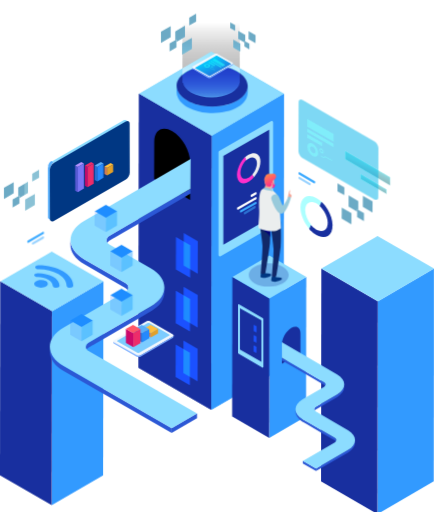
t = 0.00 s
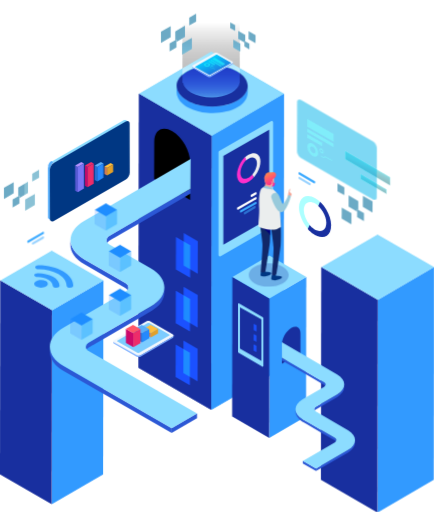
t = 0.38 s
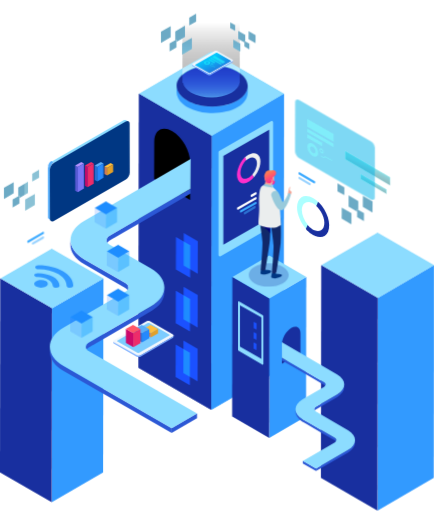
t = 1.13 s
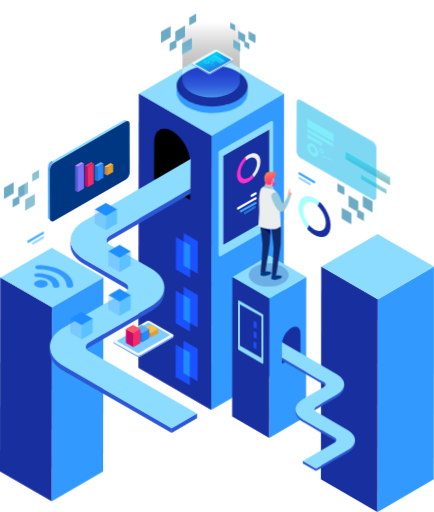
t = 1.50 s
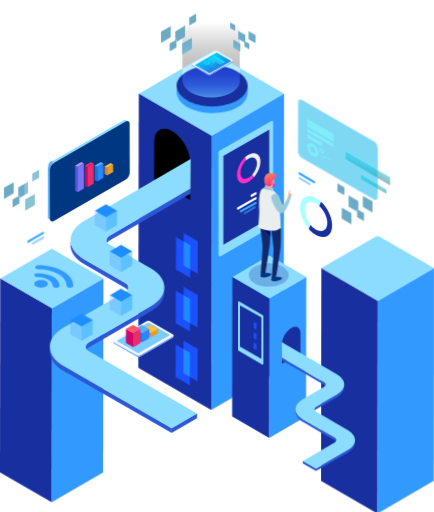
t = 1.88 s
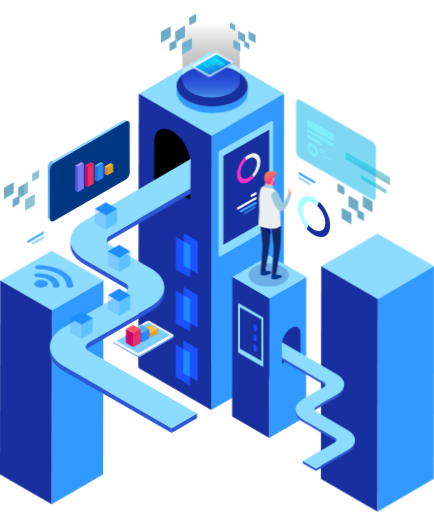
t = 2.63 s

The animated SVG that drew these frames (rendered in a browser with its animation timeline set to each time). Animation: 2 CSS @keyframes rules; one cycle of 3.00 s, repeats indefinitely.

<svg width="445" height="525" viewBox="0 0 445 525" fill="none" xmlns="http://www.w3.org/2000/svg"><g id="Group 1" clip-path="url(#clip0_190_61)"><g id="Page-1"><g id="Home"><g id="Group"><g id="Path"  style="animation: translateY 3s linear infinite; transform-origin: center; transform-box: fill-box;"><path id="Vector" d="M106 286.514L105.695 485.486L53.0996 516L53.4051 317.028L106 286.514Z" fill="#329AFF"/><path id="Vector_2" d="M53.2324 317.028L52.927 516L0 485.486L0.292194 286.514L53.2324 317.028Z" fill="#182F9F"/><path id="Vector_3" d="M106 286.514L53.4051 317.028L0.464859 286.514L53.0598 256L106 286.514Z" fill="#8CDCFF"/></g><path id="Path_2" d="M46.93 288.166C48.0875 288.671 48.8785 289.749 49 290.987C49 293.166 45.8813 294.998 42.0272 294.998C40.2964 295.032 38.5853 294.632 37.0564 293.835C35.9078 293.321 35.1244 292.247 35 291.013C35 288.821 38.1187 287.002 41.9728 287.002C43.6995 286.966 45.4066 287.367 46.93 288.166Z" fill="#329AFF"/><path id="Path_3" d="M64.5232 278.177C70.9795 281.965 75 287.208 75 292.985C75 294.092 73.4809 294.999 71.595 294.999C70.7558 295.016 69.9263 294.814 69.1854 294.412C68.6251 294.151 68.2417 293.609 68.177 292.985C68.177 288.315 64.916 284.086 59.7038 280.978C53.4681 277.59 46.484 275.886 39.4181 276.029C38.5749 276.044 37.7416 275.842 36.9953 275.442C36.4348 275.184 36.0543 274.638 36 274.014C36 272.894 37.506 272 39.405 272C49.1877 272.027 58.0799 274.375 64.5232 278.177Z" fill="#329AFF"/><path id="Path_4" d="M54.3723 283.805C58.4054 286.154 60.9866 289.389 61 292.972C61 294.1 59.4405 294.999 57.5047 294.999C56.6432 295.016 55.7917 294.813 55.031 294.408C54.4485 294.155 54.0514 293.604 53.9959 292.972C53.9959 290.516 52.2347 288.288 49.4385 286.664C46.0826 284.878 42.3241 283.982 38.5222 284.06C37.6567 284.075 36.8013 283.872 36.0352 283.469C35.4635 283.203 35.0716 282.659 35 282.033C35 280.906 36.5595 280.006 38.4953 280.006C44.026 279.896 49.4926 281.204 54.3723 283.805Z" fill="#329AFF"/><g id="Path_5"><path id="Vector_4" d="M291 96.0767L290.577 376.923L216.652 420L217.075 139.153L291 96.0767Z" fill="#329AFF"/><path id="Vector_5" d="M216.837 139.153L216.401 420L142 376.923L142.423 96.0767L216.837 139.153Z" fill="#182F9F"/><path id="Vector_6" d="M291 96.0767L217.075 139.153L142.661 96.0767L216.586 53L291 96.0767Z" fill="#8CDCFF"/></g><g id="Path_6"><path id="Vector_7" d="M291 96.0767L290.577 376.923L216.652 420L217.075 139.153L291 96.0767Z" fill="#329AFF"/><path id="Vector_8" d="M216.837 139.153L216.401 420L142 376.923L142.423 96.0767L216.837 139.153Z" fill="#182F9F"/><path id="Vector_9" d="M291 96.0767L217.075 139.153L142.661 96.0767L216.586 53L291 96.0767Z" fill="#8CDCFF"/></g><g id="Path_7"  style="animation: translateY 2s linear infinite; transform-origin: center; transform-box: fill-box;"><path id="Vector_10" d="M445 273.448L444.682 491.552L387.126 525L387.457 306.91L445 273.448Z" fill="#329AFF"/><path id="Vector_11" d="M387.258 306.91L386.94 525L329 491.552L329.331 273.448L387.258 306.91Z" fill="#182F9F"/><path id="Vector_12" d="M445 273.448L387.457 306.91L329.516 273.448L387.073 240L445 273.448Z" fill="#8CDCFF"/></g><g id="Path_8"><path id="Vector_13" d="M314 283.942L313.775 427.045L276.073 449L276.284 305.896L314 283.942Z" fill="#329AFF"/><path id="Vector_14" d="M276.165 305.896L275.954 449L238 427.045L238.212 283.942L276.165 305.896Z" fill="#182F9F"/><path id="Vector_15" d="M314 283.942L276.284 305.896L238.344 283.942L276.046 262L314 283.942Z" fill="#8CDCFF"/></g><path id="Path_9" d="M176.618 134.536C186.797 140.467 195.026 154.867 195 166.69L194.895 205L158 183.494L158.118 145.184C158.144 133.387 166.426 128.631 176.618 134.536Z" fill="black"/><g id="Path_10"><path id="Vector_16" d="M195.359 193.489C187.791 197.873 176.736 204.31 169.168 208.708L128.568 232.23L112.357 241.647C110.5 242.518 109.266 244.33 109.136 246.376V251.17C109.136 247.621 114.279 245.541 116.943 243.991L132.001 235.25L172.786 211.568L187.764 202.867L191.555 200.668L195.373 198.443L195.359 193.489Z" fill="#2C58D5"/><path id="Vector_17" d="M128.303 290.11L86.3509 265.898C76.8869 260.441 72.1682 253.263 72.1814 246.097V251.117C72.1814 258.283 76.8869 265.461 86.3509 270.918L128.303 295.129C130.49 296.388 131.577 298.043 131.577 299.699V294.679C131.577 293.023 130.49 291.368 128.303 290.11Z" fill="#2C58D5"/><path id="Vector_18" d="M168.531 294.798C168.531 304.07 161.016 310.586 153.659 314.864L141.266 322.056L101.621 345.075L92.0108 350.664C90.8135 351.256 89.7491 352.086 88.8826 353.101C87.3716 355.128 87.9548 358.293 87.9548 360.664C87.9548 356.916 94.0255 354.505 96.7958 352.89L114.146 342.81L150.955 321.447C154.223 319.694 157.328 317.656 160.234 315.354C164.067 312.304 166.814 308.101 168.067 303.368C168.534 300.536 168.689 297.663 168.531 294.798Z" fill="#2C58D5"/><path id="Vector_19" d="M65.1829 375.339C55.7189 369.883 50.9868 362.704 51.0132 355.539V360.558C51.0132 367.724 55.7189 374.902 65.1829 380.359L175.941 444V438.98L65.1829 375.339Z" fill="#2C58D5"/><path id="Vector_20" d="M202 423.855L201.987 428.861L175.928 444L175.941 438.98L202 423.855Z" fill="#2C58D5"/><path id="Vector_21" d="M195.28 193.582L112.357 241.7C108.049 244.203 108.062 248.322 112.357 250.773L154.322 274.984C173.118 285.832 173.224 303.474 154.547 314.321L91.1492 351.141C86.8414 353.645 86.8546 357.764 91.1492 360.214L201.907 423.855L175.941 438.98L65.1829 375.339C46.3741 364.492 46.2814 346.85 64.9575 336.003L128.422 299.182C132.73 296.692 132.717 292.56 128.422 290.11L86.4702 265.898C67.6615 255.051 67.5687 237.409 86.2449 226.575L195.479 163L195.28 193.582Z" fill="#8CDCFF"/></g><path id="Path_11" d="M277.76 124.199L224.747 154.731C224.275 155.006 223.989 155.514 224 156.059V261.473C223.986 262.011 224.265 262.515 224.729 262.791C225.194 263.066 225.772 263.07 226.24 262.801L279.253 232.269C279.726 231.994 280.011 231.486 280 230.941V125.487C280 124.956 279.715 124.465 279.253 124.199C278.791 123.934 278.222 123.934 277.76 124.199Z" fill="#8CDCFF"/><path id="Path_12" d="M276 133L229 159.929V251L276 224.071V133Z" fill="#182F9F"/><path id="Path_13" d="M254.784 158.646C259.644 155.871 264.238 156.581 266.137 160.96C268.513 166.43 265.818 175.649 260.082 182L258.754 178.936C262.631 174.465 264.437 168.127 262.804 164.339C261.476 161.249 258.21 160.75 254.837 162.709C253.938 163.244 253.097 163.87 252.328 164.576L251 161.525C252.138 160.416 253.409 159.449 254.784 158.646Z" fill="#F1F1F1"/><path id="Path_14" d="M251.06 161L252.354 164.111L251.746 164.727C247.451 169.313 245.355 176.365 247.063 180.481L247.257 180.897L247.334 181.044C248.628 183.31 250.957 183.873 253.596 182.774C254.041 182.591 254.474 182.376 254.89 182.13L255.226 181.929L255.744 181.58H255.821C256.158 181.326 256.494 181.058 256.83 180.763L256.96 180.642L257.335 180.293L257.477 180.159L257.956 179.663C258.215 179.382 258.473 179.1 258.706 178.805L260 181.929C259.754 182.224 259.508 182.506 259.25 182.774L258.564 183.484L258.357 183.672C258.189 183.846 258.008 184.007 257.827 184.168L257.645 184.342C257.167 184.758 256.688 185.147 256.209 185.495L256.093 185.576L255.433 186.032H255.356C255.215 186.135 255.068 186.229 254.916 186.313C254.553 186.528 254.204 186.716 253.855 186.89L253.079 187.238C249.055 188.901 245.459 187.855 243.841 183.967C241.422 178.135 244.398 168.133 250.491 161.63L251.06 161Z" fill="#FF2FCC"/><path id="Path_15" d="M257.001 200.322V201.269C256.997 201.531 257.137 201.774 257.367 201.905C257.597 202.035 257.88 202.031 258.106 201.896L262.636 199.295C262.862 199.166 263.001 198.927 263 198.668V197.721C262.996 197.463 262.854 197.226 262.627 197.097C262.401 196.969 262.122 196.968 261.895 197.095L257.365 199.695C257.13 199.815 256.987 200.06 257.001 200.322Z" fill="white"/><path id="Path_16" d="M243 213.351V214.287C243.004 214.543 243.143 214.777 243.366 214.904C243.589 215.031 243.863 215.032 244.087 214.907L262.642 204.255C262.859 204.122 262.993 203.889 263 203.636V202.713C262.996 202.457 262.857 202.223 262.634 202.096C262.411 201.969 262.137 201.968 261.913 202.093L243.358 212.745C243.141 212.872 243.006 213.101 243 213.351Z" fill="white"/><g id="Path_17" opacity="0.53"><path id="Vector_22" d="M250 218.282V219.257C250.004 219.523 250.139 219.768 250.356 219.9C250.573 220.032 250.838 220.033 251.056 219.903L261.652 213.378C261.863 213.239 261.994 212.996 262 212.732V211.743C261.996 211.477 261.861 211.232 261.644 211.1C261.428 210.968 261.162 210.967 260.944 211.097L250.348 217.622C250.13 217.76 249.997 218.011 250 218.282Z" fill="#3EABFF"/></g><path id="Path_18" d="M246 216.404V217.31C246.004 217.557 246.142 217.784 246.364 217.907C246.585 218.03 246.857 218.031 247.079 217.91L262.645 209.208C262.864 209.077 262.998 208.846 263 208.596V207.69C262.996 207.443 262.858 207.216 262.636 207.093C262.415 206.97 262.143 206.969 261.921 207.09L246.355 215.792C246.132 215.919 245.997 216.153 246 216.404Z" fill="#3EABFF"/><g id="Path_19" style="mix-blend-mode:overlay"><path id="Vector_23" d="M39.0702 231.391V232.339C39.0698 232.6 39.2069 232.842 39.4304 232.974C39.6538 233.106 39.9299 233.108 40.1555 232.98L44.6029 230.31C44.8232 230.173 44.9582 229.931 44.9603 229.67V228.722C44.956 228.463 44.817 228.226 44.5944 228.097C44.3718 227.969 44.0984 227.968 43.8749 228.095L39.4275 230.764C39.2034 230.891 39.0662 231.132 39.0702 231.391Z" fill="white"/><path id="Vector_24" d="M25 244.312V245.259C25.0043 245.518 25.1433 245.755 25.3659 245.884C25.5885 246.013 25.8618 246.014 26.0854 245.887L44.6161 235.102C44.8395 234.972 44.9798 234.735 44.9868 234.475V233.514C44.9825 233.255 44.8435 233.018 44.6209 232.889C44.3983 232.76 44.1249 232.759 43.9014 232.886L25.3706 243.671C25.1413 243.801 24.9996 244.046 25 244.312Z" fill="white"/><g id="Group_2" opacity="0.53"><path id="Vector_25" d="M32.6637 249.33V250.278C32.6681 250.537 32.8071 250.774 33.0297 250.903C33.2523 251.031 33.5256 251.032 33.7492 250.905L44.6426 244.565C44.8647 244.436 45.0011 244.197 45 243.938V242.99C44.9928 242.733 44.8542 242.497 44.6335 242.366C44.4128 242.236 44.1411 242.23 43.9146 242.35L33.0212 248.69C32.797 248.823 32.6607 249.068 32.6637 249.33Z" fill="#3EABFF"/></g><path id="Vector_26" d="M27.8855 247.368V248.316C27.8851 248.577 28.0223 248.819 28.2457 248.951C28.4692 249.083 28.7453 249.085 28.9709 248.957L44.6294 239.84C44.8497 239.703 44.9846 239.461 44.9868 239.2V238.252C44.9825 237.993 44.8435 237.756 44.6209 237.627C44.3983 237.499 44.1249 237.498 43.9014 237.625L28.2826 246.781C28.0552 246.891 27.9036 247.115 27.8855 247.368Z" fill="#3EABFF"/></g><g id="Path_20" style="mix-blend-mode:overlay"><path id="Vector_27" d="M311.949 170.342V171.295C311.953 171.558 311.815 171.803 311.59 171.935C311.365 172.066 311.087 172.062 310.865 171.925L306.423 169.309C306.203 169.177 306.068 168.938 306.066 168.678V167.726C306.071 167.466 306.209 167.227 306.432 167.098C306.654 166.968 306.927 166.967 307.15 167.095L311.592 169.712C311.818 169.837 311.956 170.081 311.949 170.342Z" fill="white"/><path id="Vector_28" d="M326 183.317V184.283C325.996 184.543 325.857 184.782 325.635 184.911C325.412 185.04 325.139 185.041 324.916 184.914L306.41 174.072C306.186 173.938 306.05 173.692 306.053 173.428V172.476C306.057 172.215 306.196 171.977 306.419 171.848C306.641 171.718 306.914 171.717 307.137 171.845L325.643 182.686C325.863 182.818 325.998 183.058 326 183.317Z" fill="white"/><g id="Group_3" opacity="0.53"><path id="Vector_29" d="M318.346 188.308V189.274C318.342 189.534 318.203 189.773 317.981 189.902C317.759 190.032 317.486 190.033 317.263 189.905L306.384 183.532C306.164 183.4 306.028 183.16 306.027 182.901V181.935C306.031 181.675 306.17 181.436 306.392 181.307C306.614 181.178 306.887 181.177 307.111 181.304L317.99 187.678C318.209 187.81 318.345 188.049 318.346 188.308Z" fill="#3EABFF"/></g><path id="Vector_30" d="M323.079 186.403V187.356C323.074 187.616 322.936 187.854 322.713 187.984C322.491 188.113 322.218 188.114 321.995 187.986L306.357 178.822C306.131 178.696 305.993 178.453 306 178.191V177.239C306.004 176.979 306.143 176.74 306.366 176.611C306.588 176.481 306.861 176.48 307.084 176.608L322.722 185.759C322.946 185.893 323.082 186.139 323.079 186.403Z" fill="#3EABFF"/></g><g id="Path_21" style="mix-blend-mode:overlay"><path id="Vector_31" d="M203 247.565L202.908 280.774L188.301 272.223L188.393 239L203 247.565Z" fill="#8CDCFF"/><path id="Vector_32" d="M202.843 302.671L202.751 335.894L188.144 327.329L188.236 294.106L202.843 302.671Z" fill="#8CDCFF"/><path id="Vector_33" d="M202.699 357.777L202.607 391L188 382.449L188.092 349.226L202.699 357.777Z" fill="#8CDCFF"/></g><g id="Path_22" style="mix-blend-mode:overlay"><path id="Vector_34" d="M195 251.551L194.908 284.774L180.314 276.223L180.405 243L195 251.551Z" fill="#8CDCFF"/><path id="Vector_35" d="M194.843 306.671L194.752 339.881L180.157 331.329L180.248 298.106L194.843 306.671Z" fill="#8CDCFF"/><path id="Vector_36" d="M194.686 361.777L194.595 395L180 386.449L180.105 353.226L194.686 361.777Z" fill="#8CDCFF"/></g><g id="box_4" style="animation: translateY 2s linear infinite; transform-origin: center; transform-box: fill-box;"><g id="Group_4" opacity="0.44"><path id="Vector_37" d="M95 326.609L94.933 341.391L83.5201 348L83.5871 333.232L95 326.609Z" fill="#1EA0FF"/></g><g id="Group_5" opacity="0.17"><path id="Vector_38" d="M83.5469 333.232L83.4799 348L72 341.391L72.067 326.609L83.5469 333.232Z" fill="#1E6BFF"/></g><path id="Vector_39" d="M95 326.609L83.5871 333.232L72.0938 326.609L83.5201 320L95 326.609Z" fill="#1E8DFF"/></g><g id="box_3" style="animation: translateX 2s linear infinite; transform-origin: center; transform-box: fill-box;"><g id="Group_6" opacity="0.44"><path id="Vector_40" d="M134 302.609L133.933 317.377L122.52 324L122.587 309.219L134 302.609Z" fill="#1EA0FF"/></g><g id="Group_7" opacity="0.17"><path id="Vector_41" d="M122.547 309.219L122.48 323.987L111 317.377L111.067 302.609L122.547 309.219Z" fill="#1E6BFF"/></g><path id="Vector_42" d="M134 302.609L122.587 309.219L111.094 302.609L122.507 296L134 302.609Z" fill="#1E8DFF"/></g><g id="box_2" style="animation: translateX 2s linear infinite; transform-origin: center; transform-box: fill-box;"><g id="Group_8" opacity="0.44"><path id="Vector_43" d="M134 257.609L133.933 272.391L122.52 279L122.587 264.232L134 257.609Z" fill="#1EA0FF"/></g><g id="Group_9" opacity="0.17"><path id="Vector_44" d="M122.547 264.232L122.48 279L111 272.391L111.067 257.609L122.547 264.232Z" fill="#1E6BFF"/></g><path id="Vector_45" d="M134 257.609L122.587 264.232L111.094 257.609L122.507 251L134 257.609Z" fill="#1E8DFF"/></g><g id="box_1" style="animation: translateY 2s linear infinite; transform-origin: center; transform-box: fill-box;"><g id="Group_10" opacity="0.44"><path id="Vector_46" d="M120 214.613L119.946 229.387L108.52 236L108.587 221.225L120 214.613Z" fill="#1EA0FF"/></g><g id="Group_11" opacity="0.17"><path id="Vector_47" d="M108.56 221.225L108.493 236L97 229.387L97.067 214.613L108.56 221.225Z" fill="#1E6BFF"/></g><path id="Vector_48" d="M120 214.613L108.587 221.225L97.1072 214.613L108.52 208L120 214.613Z" fill="#1E8DFF"/></g><g id="translate_5" style="animation: translateY 3s linear infinite; transform-origin: center; transform-box: fill-box;"><path id="Path_23" d="M245.03 310.092L269.657 324.365C269.871 324.486 270.003 324.715 270 324.962V374.3C269.999 374.549 269.867 374.779 269.652 374.905C269.438 375.03 269.173 375.032 268.957 374.91L244.343 360.637C244.129 360.516 243.997 360.287 244 360.041V310.702C243.995 310.453 244.125 310.222 244.338 310.096C244.551 309.969 244.816 309.968 245.03 310.092Z" fill="#8CDCFF"/><path id="Path_24" d="M246 314L268 326.557V369L246 356.456V314Z" fill="#182F9F"/><g id="Path_25" style="mix-blend-mode:overlay"><path id="Vector_49" d="M260 358.367L260.028 352.034L262.945 353.667L262.917 360L260 358.367Z" fill="#8CDCFF"/><path id="Vector_50" d="M260.028 347.856L260.055 341.51L262.972 343.144L262.959 349.49L260.028 347.856Z" fill="#8CDCFF"/><path id="Vector_51" d="M260.069 337.333L260.083 331L263 332.633L262.986 338.966L260.069 337.333Z" fill="#8CDCFF"/></g></g><path id="Path_26" d="M298.48 336.335C292.879 340.043 289.356 346.257 289 353.055V373L308 361.81V341.865C308.051 335.703 303.776 333.242 298.48 336.335Z" fill="#182F9F"/><g id="Path_27"><path id="Vector_52" d="M289 366.855L302.608 374.776L323.705 387.04L332.117 391.937C333.081 392.395 333.722 393.34 333.792 394.406V396.901C333.792 395.053 331.155 393.97 329.73 393.165L321.911 388.624L300.735 376.333L292.956 371.805L290.991 370.67L289 369.508V366.855Z" fill="#2C58D5"/><path id="Vector_53" d="M323.823 417.125L345.606 404.531C350.524 401.693 352.977 397.931 352.964 394.234V396.875C352.964 400.597 350.511 404.333 345.606 407.172L323.81 419.766C322.859 420.193 322.213 421.102 322.122 422.142V419.502C322.221 418.461 322.87 417.553 323.823 417.125Z" fill="#2C58D5"/><path id="Vector_54" d="M302.937 419.568C302.937 424.373 306.893 427.779 310.651 430.01L317.085 433.746L337.681 445.733L342.666 448.637C343.294 448.956 343.848 449.406 344.287 449.957C345.079 451.013 344.775 452.597 344.775 453.917C344.775 451.964 341.624 450.71 340.187 449.878L331.181 444.597L312.075 433.482C310.366 432.58 308.746 431.519 307.236 430.314C305.239 428.734 303.809 426.547 303.161 424.083C302.918 422.591 302.843 421.076 302.937 419.568Z" fill="#2C58D5"/><path id="Vector_55" d="M356.642 461.482C361.547 458.63 364.013 454.881 364 451.172V453.812C364 457.535 361.561 461.271 356.642 464.109L323.968 483V480.36L356.642 461.482Z" fill="#2C58D5"/><path id="Vector_56" d="M310.387 472.492V475.106L323.929 482.974L323.916 480.373L310.387 472.492Z" fill="#2C58D5"/><path id="Vector_57" d="M289.04 366.908L332.104 391.99C334.345 393.31 334.332 395.409 332.104 396.716L310.321 409.31C300.551 414.96 300.511 424.135 310.203 429.785L343.167 448.927C345.395 450.248 345.395 452.347 343.167 453.653L310.479 472.545L324.008 480.465L356.642 461.482C366.4 455.832 366.452 446.657 356.761 441.007L323.797 421.851C321.555 420.531 321.569 418.432 323.797 417.125L345.58 404.531C355.35 398.894 355.39 389.719 345.698 384.069L289 351L289.04 366.908Z" fill="#8CDCFF"/></g><g id="Path_28" opacity="0.44"><path id="Vector_58" style="mix-blend-mode:color-dodge" d="M400 181.744L399.974 190.085L354 163.328L354.013 155L400 181.744Z" fill="url(#paint0_linear_190_61)"/><g id="Vector_59" style="mix-blend-mode:overlay"><path fill-rule="evenodd" clip-rule="evenodd" d="M400 181.744L399.974 190.085L354 163.328L354.013 155L400 181.744Z" stroke="white" stroke-width="0.54"/></g><path id="Vector_60" style="mix-blend-mode:color-dodge" d="M396.319 194.182L396.306 199L369.77 183.559L369.784 178.742L396.319 194.182Z" fill="url(#paint1_linear_190_61)"/><g id="Vector_61" style="mix-blend-mode:overlay"><path fill-rule="evenodd" clip-rule="evenodd" d="M396.319 194.182L396.306 199L369.77 183.559L369.784 178.742L396.319 194.182Z" stroke="white" stroke-width="0.54"/></g></g><g id="translate_3" style="animation: translateX 2s linear infinite; transform-origin: center; transform-box: fill-box;"><g id="Path_29" opacity="0.37"><path id="Vector_62" d="M322.746 203.239C316.094 199.465 309.789 200.431 307.182 206.373C303.923 213.817 307.634 226.341 315.483 235L317.292 230.847C311.971 224.761 309.51 216.155 311.758 211.009C313.594 206.817 318.037 206.138 322.732 208.802C323.973 209.519 325.129 210.368 326.178 211.336L328 207.183C326.421 205.661 324.656 204.336 322.746 203.239Z" fill="#1EFFFF"/></g><path id="Path_30" d="M327.567 207L325.738 211.166C326.031 211.428 326.312 211.703 326.606 211.991C332.669 218.121 335.634 227.54 333.216 233.028C333.136 233.226 333.043 233.419 332.936 233.605C332.906 233.673 332.87 233.738 332.829 233.801C331.066 236.827 327.714 237.561 323.988 236.107C323.377 235.863 322.783 235.578 322.212 235.255L321.731 234.967L321.01 234.495L320.903 234.43C320.422 234.102 319.955 233.736 319.474 233.343L319.287 233.185L318.766 232.714L318.566 232.531L317.885 231.876C317.524 231.509 317.164 231.129 316.816 230.736L315 234.901C315.347 235.294 315.694 235.674 316.055 236.041C316.416 236.408 316.709 236.683 317.043 236.984L317.31 237.233C317.56 237.469 317.813 237.692 318.072 237.901L318.325 238.124C319.007 238.687 319.661 239.211 320.355 239.67L320.516 239.774C320.836 239.997 321.143 240.194 321.451 240.377H321.557L322.185 240.757C322.693 241.032 323.187 241.294 323.681 241.53L324.763 241.988C330.452 244.202 335.54 242.8 337.811 237.613C341.229 229.753 337.023 216.458 328.462 207.76C328.141 207.537 327.848 207.262 327.567 207Z" fill="#182F9F"/></g><path id="Path_31" d="M177.158 342.874C177.662 343.046 178 343.519 178 344.052C178 344.584 177.662 345.058 177.158 345.229L144.029 364.504C142.749 365.165 141.229 365.165 139.949 364.504L116.842 351.116C116.338 350.945 116 350.471 116 349.939C116 349.406 116.338 348.933 116.842 348.761L149.971 329.486C151.249 328.838 152.759 328.838 154.038 329.486L177.158 342.874Z" fill="#F2F8FD"/><path id="Path_32" d="M177.995 344.081V344.174C177.995 344.174 177.995 344.174 177.995 344.253C178 344.279 178 344.306 177.995 344.332C178.002 344.354 178.002 344.377 177.995 344.398V344.491L177.929 344.596C177.896 344.646 177.856 344.691 177.81 344.728C177.779 344.722 177.748 344.722 177.717 344.728L177.638 344.794L177.532 344.86L177.426 344.926L144.254 364.165C144.122 364.238 143.985 364.305 143.845 364.363H143.739L143.461 364.442L143.17 364.521H142.827H142.734H142.258H142.179H141.703H141.637C141.48 364.509 141.326 364.482 141.174 364.442H141.081L140.685 364.323H140.619L140.169 364.112L116.808 351.04C116.446 350.862 116.163 350.556 116.014 350.182C115.995 350.072 115.995 349.961 116.014 349.851V351.172C116.014 351.172 116.014 351.277 116.014 351.33C116.131 351.781 116.441 352.158 116.86 352.36L140.011 365.71L140.42 365.908H140.486L140.751 366H140.896H140.976H141.253H141.531H141.822H142.113H142.43H142.549H142.8H142.906L143.197 365.934H143.342H143.461H143.58L143.977 365.749L177.149 346.511H177.215L177.32 346.432H177.4L177.492 346.352L177.611 346.234V346.141V346.049C177.61 346.018 177.61 345.987 177.611 345.956C177.611 345.956 177.611 345.89 177.611 345.864V344.451C177.509 344.345 177.512 344.177 177.618 344.075C177.724 343.973 177.892 343.976 177.995 344.081Z" fill="#7BAEFF"/><path id="Path_33" d="M173.728 343.027C173.89 343.08 174 343.23 174 343.399C174 343.569 173.89 343.719 173.728 343.771L142.371 361.84C141.958 362.053 141.466 362.053 141.054 361.84L120.272 349.947C120.11 349.894 120 349.744 120 349.574C120 349.405 120.11 349.255 120.272 349.202L151.59 331.16C152.002 330.947 152.494 330.947 152.907 331.16L173.728 343.027Z" fill="#7CCCFF"/><g id="Path_34"><path id="Vector_63" d="M154.622 341.469L147 337.149V341.68L154.635 346L154.622 341.469Z" fill="#CE7C56"/><path id="Vector_64" d="M161.986 337.32L154.365 333L147 337.149L154.622 341.469L161.986 337.32Z" fill="#FFBE3D"/><path id="Vector_65" d="M154.622 341.469L154.635 346L162 341.851L161.986 337.32L154.622 341.469Z" fill="#E2A029"/></g><g id="Path_35"><path id="Vector_66" d="M145.608 341.67L138 337.247L138.027 346.578L145.635 351L145.608 341.67Z" fill="#2670D4"/><path id="Vector_67" d="M152.973 337.422L145.352 333L138 337.247L145.608 341.67L152.973 337.422Z" fill="#58AFFB"/><path id="Vector_68" d="M145.608 341.67L145.635 351L153 346.753L152.973 337.422L145.608 341.67Z" fill="#2689FD"/></g><g id="Path_36"><path id="Vector_69" d="M136.615 341.524L129 337.176L129.04 351.652L136.655 356L136.615 341.524Z" fill="#CC096A"/><path id="Vector_70" d="M143.96 337.348L136.358 333L129 337.176L136.615 341.524L143.96 337.348Z" fill="#FF5668"/><path id="Vector_71" d="M136.615 341.524L136.655 356L144 351.824L143.96 337.348L136.615 341.524Z" fill="#EE2C6A"/></g><g id="Path_37" style="mix-blend-mode:overlay"><path id="Vector_72" d="M19.8389 200.524L19.8522 202.872L19.8655 208.609L12.8437 212.678L12.8171 204.579L18.6686 201.191L19.8389 200.524Z" fill="#6CAAC5"/><path id="Vector_73" d="M13.9475 186.715L13.9741 198.175L4.0399 203.926L4 192.478L13.9475 186.715Z" fill="#6CAAC5"/><path id="Vector_74" d="M35.6513 198.789L35.6779 210.25L25.7436 216L25.7037 204.553L35.6513 198.789Z" fill="#6CAAC5"/><path id="Vector_75" d="M28.5896 186.341L28.6162 197.802L19.8522 202.872L19.8389 200.524L18.6686 201.191L18.642 192.091L28.5896 186.341Z" fill="#6CAAC5"/><path id="Vector_76" d="M39.9734 174L40 182.085L32.9782 186.154L32.9516 178.069L39.9734 174Z" fill="#6CAAC5"/></g><g id="Path_38" style="mix-blend-mode:overlay"><path id="Vector_77" d="M180.845 40.5151V42.8758L180.858 48.5976L173.847 52.6656L173.82 44.583L179.674 41.1953L180.845 40.5151Z" fill="#6CAAC5"/><path id="Vector_78" d="M174.938 26.724L174.978 38.1677L165.027 43.9295L165 32.4725L174.938 26.724Z" fill="#6CAAC5"/><path id="Vector_79" d="M196.65 38.7945L196.69 50.2382L186.738 56L186.712 44.543L196.65 38.7945Z" fill="#6CAAC5"/><path id="Vector_80" d="M189.585 26.3372L189.625 37.7942L180.845 42.8758V40.5151L179.674 41.1953L179.647 32.0991L189.585 26.3372Z" fill="#6CAAC5"/><path id="Vector_81" d="M200.987 14L201 22.0959L193.989 26.1505L193.962 18.068L200.987 14Z" fill="#6CAAC5"/></g><g id="Path_39" style="mix-blend-mode:overlay"><path id="Vector_82" d="M250.564 41.9405L250.55 43.6217V47.7198L255.613 50.6226L255.626 44.8433L251.399 42.4265L250.564 41.9405Z" fill="#6CAAC5"/><path id="Vector_83" d="M254.818 32.0893L254.804 40.2592L261.987 44.3704L262 36.2005L254.818 32.0893Z" fill="#6CAAC5"/><path id="Vector_84" d="M239.141 40.7058L239.114 48.8888L246.297 53L246.323 44.817L239.141 40.7058Z" fill="#6CAAC5"/><path id="Vector_85" d="M244.243 31.8135L244.216 39.9965L250.55 43.6217L250.564 41.9405L251.399 42.4265L251.425 35.9247L244.243 31.8135Z" fill="#6CAAC5"/><path id="Vector_86" d="M236.013 23L236 28.7793L241.062 31.6821L241.075 25.9028L236.013 23Z" fill="#6CAAC5"/></g><g id="Path_40" style="mix-blend-mode:overlay"><path id="Vector_87" d="M366.161 214.524V216.872L366.134 222.609L373.156 226.678L373.183 218.579L367.331 215.191L366.161 214.524Z" fill="#6CAAC5"/><path id="Vector_88" d="M372.066 200.715L372.026 212.175L381.973 217.926L382 206.478L372.066 200.715Z" fill="#6CAAC5"/><path id="Vector_89" d="M350.349 212.789L350.322 224.25L360.256 230L360.296 218.553L350.349 212.789Z" fill="#6CAAC5"/><path id="Vector_90" d="M357.424 200.341L357.384 211.802L366.161 216.872V214.524L367.331 215.191L367.358 206.091L357.424 200.341Z" fill="#6CAAC5"/><path id="Vector_91" d="M346.027 188L346 196.085L353.022 200.154L353.048 192.069L346.027 188Z" fill="#6CAAC5"/></g><g id="Path_41" style="mix-blend-mode:overlay" opacity="0.28"><path id="Vector_92" d="M28.948 168.038C26.6184 169.556 25.1505 172.107 25 174.901L25.1448 225.181C25.1448 227.703 26.9214 228.726 29.0928 227.451L102.052 184.975C104.385 183.461 105.854 180.907 106 178.113L105.934 127.819C105.934 125.297 104.158 124.274 101.986 125.549L28.948 168.038Z" fill="white"/></g><g id="Path_42" style="mix-blend-mode:overlay; animation: translateX 2s linear infinite; transform-origin: center; transform-box: fill-box;" opacity="0.52"><path id="Vector_93" d="M382.004 144.977C384.362 146.495 385.848 149.047 386 151.841L385.84 202.181C385.84 204.703 384.042 205.726 381.844 204.451L307.996 161.97C305.638 160.452 304.152 157.9 304 155.106L304.147 104.819C304.147 102.297 305.945 101.274 308.143 102.549L382.004 144.977Z" fill="#04B4E9"/></g><g id="Group_12" style="mix-blend-mode:overlay" opacity="0.53"><g id="Group_13"><path id="Shape" d="M320.674 147.298C323.955 149.425 326.015 152.986 326.217 156.878C326.217 160.387 323.71 161.807 320.635 160.046C317.358 157.922 315.299 154.366 315.092 150.478C315.092 146.956 317.613 145.537 320.674 147.298ZM320.674 156.852C322.205 157.746 323.459 157.036 323.459 155.275C323.365 153.328 322.333 151.547 320.688 150.491C319.157 149.598 317.903 150.307 317.903 152.068C317.997 154.015 319.029 155.797 320.674 156.852Z" fill="white"/><path id="Path_43" d="M330.268 146.444L330.255 149.874L315 141.108L315.013 137.665L330.268 146.444Z" fill="white"/><path id="Path_44" d="M341.974 147.429L341.96 150.873L315.026 135.378V131.935L341.974 147.429Z" fill="white"/><path id="Path_45" d="M342 137.481L341.974 145.379L315.04 129.898L315.066 122L342 137.481Z" fill="white"/></g><path id="Path_46" d="M340.364 164.238V165L333.594 161.11L331.918 162.069L329.107 160.453V159.691L331.641 161.136L333.317 160.19L340.364 164.238Z" fill="white"/><path id="Shape_2" d="M329.688 152.226C330.932 153.037 331.715 154.388 331.799 155.866C331.799 157.181 330.849 157.746 329.674 157.075C328.429 156.266 327.645 154.914 327.563 153.435C327.576 152.108 328.526 151.556 329.688 152.226ZM329.688 155.866C330.282 156.195 330.757 155.866 330.757 155.262C330.716 154.524 330.323 153.85 329.701 153.448C329.12 153.107 328.645 153.383 328.632 154.04C328.675 154.78 329.066 155.457 329.688 155.866Z" fill="white"/></g><g id="Group_14"><path id="Path_47" d="M253.96 88.3186C253.96 93.8783 250.126 98.5422 245.766 101.599C240.175 105.306 233.815 107.693 227.166 108.581C220.349 109.639 213.403 109.55 206.615 108.318C199.897 107.079 193.06 104.695 187.725 100.308C184.05 97.2906 181.073 93.022 181.138 88.1078C181.138 91.1248 180.77 94.4053 181.389 97.3301C182.706 103.325 187.844 107.646 193.007 110.373C199.088 113.461 205.727 115.293 212.53 115.761C219.09 116.354 225.702 115.841 232.092 114.246C239.733 112.231 248.387 108.568 252.339 101.23C254.434 97.2511 253.947 92.7058 253.96 88.3186Z" fill="#329AFF"/><path id="Oval" d="M253.933 88.3092C253.965 76.6529 237.678 67.158 217.555 67.1018C197.432 67.0456 181.092 76.4494 181.06 88.1057C181.027 99.7621 197.314 109.257 217.437 109.313C237.561 109.369 253.9 99.9656 253.933 88.3092Z" fill="#182F9F"/></g><path id="Path_48" style="mix-blend-mode:color-dodge" d="M246 0H187V84.9241H187.608C188.322 88.6205 191.139 92.2112 196.044 95.0495C207.509 101.65 226.034 101.65 237.432 95.0495C242.311 92.2112 245.088 88.6205 245.762 84.9241H246V0Z" fill="url(#paint2_linear_190_61)"/><g id="translate_2" style="animation: translateY 3s linear infinite; transform-origin: center; transform-box: fill-box;"><path id="Path_49" d="M238.43 62.2493C238.771 62.3653 239 62.6821 239 63.038C239 63.3939 238.771 63.7106 238.43 63.8267L215.972 76.6678C215.111 77.1107 214.085 77.1107 213.224 76.6678L197.57 67.7507C197.229 67.6347 197 67.3179 197 66.962C197 66.6061 197.229 66.2894 197.57 66.1733L220.028 53.3322C220.889 52.8893 221.915 52.8893 222.776 53.3322L238.43 62.2493Z" fill="#F2F8FD"/><path id="Path_50" d="M239 63.0563V63.1626C239 63.1626 239 63.1626 239 63.229V63.2954L238.921 63.3884H238.855H238.788H238.709L216.233 76.4724C216.146 76.5274 216.053 76.572 215.955 76.6053H215.889L215.704 76.6717H215.506H215.268H214.461H214.144C214.052 76.6594 213.963 76.6325 213.88 76.592C213.779 76.5513 213.682 76.5024 213.589 76.4459L197.538 67.7984C197.296 67.6759 197.108 67.4677 197.009 67.214C196.997 67.1392 196.997 67.0629 197.009 66.9882V68.011C197.085 68.3159 197.294 68.57 197.578 68.7017L213.245 77.7875L213.523 77.9336H213.589L213.761 78H213.866H213.972H214.157H215.202H215.281H215.466H215.572H215.651H215.731L216.008 77.8672L238.484 64.7831C238.506 64.7888 238.529 64.7888 238.55 64.7831L238.63 64.6901C238.63 64.6901 238.63 64.6902 238.63 64.6237V64.5175V63.6142C238.531 63.5478 238.474 63.4332 238.482 63.3137C238.49 63.1942 238.56 63.0878 238.667 63.0347C238.774 62.9816 238.901 62.9899 239 63.0563Z" fill="#7BAEFF"/><path id="Path_51" d="M236.81 63.1803C237.063 63.324 237.063 63.546 236.81 63.6897L215.322 75.9026C215.039 76.0325 214.712 76.0325 214.429 75.9026L200.183 67.8434C200.074 67.8082 200 67.7081 200 67.5952C200 67.4824 200.074 67.3823 200.183 67.347L221.685 55.108C221.964 54.964 222.298 54.964 222.578 55.108L236.81 63.1803Z" fill="url(#paint3_linear_190_61)"/><g id="Group_15" style="mix-blend-mode:overlay" opacity="0.58"><g id="Group_16"><path id="Shape_3" d="M218.254 66.0617C218.465 66.1399 218.605 66.3431 218.605 66.5705C218.605 66.7979 218.465 67.0011 218.254 67.0793C217.711 67.3572 217.07 67.3572 216.528 67.0793C216.044 66.7885 216.044 66.3392 216.528 66.0617C217.071 65.788 217.71 65.788 218.254 66.0617ZM216.946 66.8282C217.218 66.9671 217.538 66.9671 217.809 66.8282C218.045 66.696 218.045 66.4714 217.809 66.326C217.537 66.1932 217.219 66.1932 216.946 66.326C216.698 66.4714 216.698 66.696 216.946 66.8414" fill="white"/><path id="Shape_4" d="M214.463 63.9604C215.77 64.7004 215.77 65.8899 214.463 66.6035C213.039 67.3444 211.349 67.3444 209.926 66.6035C209.371 66.4063 209 65.8765 209 65.2819C209 64.6874 209.371 64.1576 209.926 63.9604C211.351 63.226 213.038 63.226 214.463 63.9604ZM211.077 65.9559C211.786 66.3252 212.629 66.3252 213.338 65.9559C213.616 65.8573 213.801 65.5924 213.801 65.2952C213.801 64.9979 213.616 64.733 213.338 64.6344C212.62 64.2835 211.782 64.2835 211.064 64.6344C210.436 65.0044 210.436 65.5991 211.064 65.9559" fill="white"/><path id="Path_52" d="M220.542 69.8414L220.267 70L217.495 68.3877H216.136L214.985 67.7137L215.26 67.5551L216.293 68.163H217.652L220.542 69.8414Z" fill="white"/></g><path id="Path_53" d="M220.646 64.9251L219.43 65.6388L213.181 61.9912L214.41 61.2775L220.646 64.9251Z" fill="white"/><path id="Path_54" d="M227.47 66.511L226.254 67.2379L215.221 60.8018L216.437 60.0749L227.47 66.511Z" fill="white"/><path id="Path_55" d="M231 64.4361L228.202 66.0881L217.169 59.652L219.979 58L231 64.4361Z" fill="white"/></g></g><path id="Path_56" d="M126.574 123.236L126.694 123.158L126.866 123.079L127.025 123H127.184H127.344H127.463H127.622H127.795H127.967H128.538H128.763H129.028L129.347 123.158L132 124.668C131.818 124.565 131.621 124.489 131.416 124.445C131.192 124.411 130.964 124.411 130.74 124.445C130.49 124.461 130.244 124.514 130.01 124.602C129.729 124.7 129.459 124.823 129.201 124.97L55.6532 167L53 165.49L126.574 123.236Z" fill="#8CDCFF"/><path id="Path_57" d="M49.3471 171.35C49.3405 171.289 49.3405 171.226 49.3471 171.165C49.341 171.099 49.341 171.032 49.3471 170.966C49.3471 170.833 49.3471 170.701 49.3471 170.568C49.3471 170.568 49.3471 170.436 49.3471 170.369V170.157C49.3527 170.091 49.3527 170.025 49.3471 169.958C49.3471 169.892 49.3471 169.813 49.3471 169.746C49.3471 169.68 49.3471 169.64 49.3471 169.587C49.3471 169.587 49.3471 169.455 49.4091 169.388C49.4711 169.322 49.4091 169.243 49.4711 169.176L49.5455 168.991L49.6198 168.792C49.6198 168.792 49.6198 168.699 49.6198 168.646L49.6942 168.447L49.7934 168.248L49.905 168.01L50.0413 167.758L50.314 167.294L50.5496 166.936L50.7107 166.71L50.8595 166.511L50.9959 166.339L51.1446 166.167L51.2562 166.034L51.4174 165.875L51.5785 165.703L51.7397 165.557L51.8264 165.477H51.8884L52.0496 165.345L52.2107 165.225L52.3719 165.106L52.5207 165L55 166.525C54.7398 166.686 54.4912 166.868 54.2562 167.068C54.0113 167.272 53.7832 167.499 53.5744 167.744C53.1284 168.257 52.7376 168.822 52.4091 169.428C52.2479 169.733 52.1116 170.038 51.9752 170.356C51.84 170.669 51.728 170.993 51.6405 171.324C51.5526 171.646 51.4823 171.974 51.4298 172.305C51.3809 172.625 51.356 172.949 51.3554 173.273L51.4917 223.494C51.4896 223.783 51.5145 224.072 51.5661 224.356C51.608 224.593 51.6745 224.824 51.7645 225.045C51.8349 225.213 51.9267 225.369 52.0372 225.509L52.1488 225.642C52.2628 225.783 52.3966 225.903 52.5455 226L50.0661 224.475C49.9135 224.379 49.7755 224.258 49.657 224.117L49.5578 223.985C49.5086 223.926 49.463 223.864 49.4215 223.799C49.3687 223.715 49.3231 223.627 49.2851 223.534L49.2107 223.335L49.1364 223.123C49.142 223.057 49.142 222.99 49.1364 222.924C49.1424 222.894 49.1424 222.862 49.1364 222.831V222.752C49.1416 222.69 49.1416 222.628 49.1364 222.566C49.1364 222.5 49.1364 222.434 49.1364 222.367C49.1297 222.306 49.1297 222.243 49.1364 222.182V221.996L49 171.775L49.3471 171.35Z" fill="#58AFFB"/><path id="Path_58" d="M54.9961 167.03C52.6397 168.55 51.1545 171.101 51 173.894L51.1465 224.181C51.1465 226.703 52.9448 227.726 55.1426 226.451L129.004 183.97C131.367 182.456 132.854 179.902 133 177.106L132.867 126.819C132.867 124.297 131.069 123.274 128.871 124.549L54.9961 167.03Z" fill="#003783"/><g id="Path_59"><path id="Vector_94" d="M109.632 172.235L107 170.695L107.027 178.46L109.645 180L109.632 172.235Z" fill="#CE7C56"/><path id="Vector_95" d="M115.987 168.54L113.355 167L107 170.695L109.632 172.235L115.987 168.54Z" fill="#FFBE3D"/><path id="Vector_96" d="M109.632 172.235L109.645 180L116 176.305L115.987 168.54L109.632 172.235Z" fill="#E2A029"/></g><g id="Path_60"><path id="Vector_97" d="M99.6244 171.238L97 169.707L97.0398 184.455L99.6642 186L99.6244 171.238Z" fill="#2670D4"/><path id="Vector_98" d="M105.96 167.545L103.336 166L97 169.707L99.6244 171.238L105.96 167.545Z" fill="#58AFFB"/><path id="Vector_99" d="M99.6245 171.238L99.6642 186L106 182.293L105.96 167.545L99.6245 171.238Z" fill="#2689FD"/></g><g id="Path_61"><path id="Vector_100" d="M89.6112 171.265L87 169.716L87.053 190.452L89.6775 192L89.6112 171.265Z" fill="#CC096A"/><path id="Vector_101" d="M95.947 167.548L93.3225 166L87 169.716L89.6112 171.265L95.947 167.548Z" fill="#EE2C6A"/><path id="Vector_102" d="M89.6112 171.265L89.6775 192L96 188.297L95.947 167.548L89.6112 171.265Z" fill="#EE2C6A"/></g><g id="Path_62"><path id="Vector_103" d="M79.6167 171.196L77 169.664L77.0661 195.468L79.6828 197L79.6167 171.196Z" fill="#5B5BD6"/><path id="Vector_104" d="M85.9207 167.532L83.3172 166L77 169.664L79.6167 171.196L85.9207 167.532Z" fill="#B391FF"/><path id="Vector_105" d="M79.6167 171.196L79.6828 197L86 193.323L85.9207 167.532L79.6167 171.196Z" fill="#7974F5"/></g><g id="Oval_2" style="mix-blend-mode:multiply" opacity="0.26"><path id="Vector_106" d="M295.967 282.057C295.985 275.462 286.837 270.089 275.533 270.058C264.23 270.026 255.051 275.347 255.033 281.943C255.014 288.538 264.163 293.911 275.467 293.942C286.77 293.974 295.948 288.653 295.967 282.057Z" fill="#182F9F"/></g><g id="translate_1" style="animation: translateY 2s linear infinite; transform-origin: center; transform-box: fill-box;"><path id="Path_63" d="M281.722 281C282.559 281.721 283.533 282.212 284.567 282.435C285.837 282.522 288.644 282.708 288.962 283.555C289.279 284.402 287.577 285.78 285.875 286.067C284.173 286.354 283.436 287 281.81 287C280.185 287 278.14 286.713 278 285.565C278.094 284.139 278.341 282.731 278.737 281.373L281.722 281Z" fill="#003783"/><path id="Path_64" d="M270.687 277C271.528 277.721 272.506 278.212 273.545 278.435C274.82 278.522 277.627 278.708 277.959 279.541C278.29 280.373 276.568 281.78 274.859 282.067C273.149 282.354 272.396 283 270.763 283C269.131 283 267.089 282.713 267 281.565C267.099 280.14 267.347 278.733 267.74 277.373L270.687 277Z" fill="#003783"/><path id="Path_65" d="M295 200.926C295 200.926 295.551 197.253 295.857 196.197C296.162 195.14 296.799 192.926 297.19 193.002C297.582 193.077 297.349 194.146 297.19 194.964L296.884 196.524C297.441 196.818 297.966 197.172 298.45 197.58C298.944 198.097 299.122 198.85 298.915 199.543C298.821 199.736 298.653 199.882 298.45 199.945C298.45 199.945 298.059 201.907 297.117 201.995C296.175 202.083 295 200.926 295 200.926Z" fill="#F4A89A"/><path id="Path_66" d="M266 227.013C266.943 232.975 268.843 245.401 269.034 249.693C269.28 255.443 267.367 278.043 267.367 278.043C267.367 278.043 270.1 280.282 272.082 277.911C272.082 277.911 275.895 254.939 276.66 247.441C277.166 242.513 277.002 232.975 276.838 227L266 227.013Z" fill="#112869"/><path id="Path_67" d="M277 241C277 236.762 277 231.977 276.89 228.203L273.041 227H266C266.233 228.504 266.521 230.418 266.822 232.469C268.849 233.371 274.329 236.078 277 241Z" fill="#00007B"/><path id="Path_68" d="M277 227.004C277 227.004 280.158 247.132 280.393 252.839C280.628 258.547 278.801 281.048 278.801 281.048C278.801 281.048 281.411 283.276 283.303 280.916C283.303 280.916 286.944 258.059 287.675 250.599C288.406 243.138 287.675 225 287.675 225L277 227.004Z" fill="#112869"/><path id="Path_69" d="M272.711 179.114C274.526 177.905 276.855 177.663 278.897 178.472C281.328 179.756 280.927 183.546 280.994 185.459C281.061 187.373 280.607 190.405 276.852 189.955C273.098 189.506 272.109 188.093 271.655 186.23C271.201 184.368 270.012 180.206 272.711 179.114Z" fill="#F4A89A"/><path id="Path_70" d="M277.65 189.409C277.63 190.774 277.747 192.138 278 193.48C278 194.325 272.484 194.325 271 192.071C271.295 190.355 271.707 188.66 272.232 187L277.65 189.409Z" fill="#F4A89A"/><path id="Path_71" d="M271.645 191C269.832 191.299 268.23 192.359 267.232 193.917C265.809 196.448 265.282 205.226 265.677 212.673C266.073 220.119 264.505 230.083 265.164 231.681C265.822 233.28 277.361 236.343 283.842 234.345C288.386 232.747 287.991 231.415 287.991 231.415C287.991 231.415 286.951 213.339 286.305 208.41C285.66 203.481 284.988 198.446 282.801 196.182C279.773 193.222 275.838 191.394 271.645 191Z" fill="#EBEEEE"/><path id="Path_72" d="M270 191.954C270.283 191.258 270.665 190.6 271.136 190C273.61 190.01 276.024 190.723 278.061 192.046C278.814 192.596 279.468 193.256 280 194C280 194 278.269 193.713 276.731 193.414C275.194 193.114 271.537 192.827 270 191.954Z" fill="#98CADB"/><path id="Path_73" d="M278.543 203.147C278.543 203.147 283.231 217.336 288.599 216.994C293.967 216.652 298 201.449 298 201.449C298.005 200.842 297.693 200.278 297.177 199.962C296.662 199.647 296.02 199.626 295.486 199.909C295.486 199.909 291.558 208.451 290.118 208.623C288.678 208.794 286.255 197 283.074 197C279.892 197 276.697 199.922 278.543 203.147Z" fill="#98CADB"/><path id="Path_74" d="M281.042 182.06C283.265 181.338 283.357 178.178 282.494 177.062C281.771 176.144 280.585 175.777 279.499 176.135C278.819 176.449 275.34 175.727 273.601 176.748C272.616 177.257 271.957 178.263 271.862 179.404C271.69 179.781 271.461 180.126 271.182 180.425C270.41 182.155 272.346 187.357 272.346 187.357L272.673 187.834C272.642 188.106 272.642 188.38 272.673 188.651C274.016 189.195 275.46 189.414 276.897 189.291C277.603 188.951 277.982 188.134 278.204 188.066C278.427 187.998 278.819 187.861 278.819 187.589C278.819 187.317 278.335 187.112 278.139 186.227C277.943 185.342 278.257 185.124 278.518 185.001C279.099 186.113 279.564 187.286 279.904 188.501C279.904 189.291 278.518 190.177 278.44 190.708C278.361 191.239 279.447 191.021 280.663 190.258C281.589 189.389 282.044 188.1 281.879 186.813C281.748 186.418 280.78 187.562 280.414 187.262C280.044 186.787 279.788 186.227 279.669 185.628C279.633 185.442 279.58 185.259 279.512 185.083C279.512 184.906 279.42 184.715 279.368 184.511C279.3 184.285 279.256 184.052 279.237 183.817C279.604 183.014 280.249 182.387 281.042 182.06Z" fill="url(#paint4_linear_190_61)"/></g></g></g></g></g><defs><linearGradient id="paint0_linear_190_61" x1="366.645" y1="186.001" x2="374.444" y2="168.569" gradientUnits="userSpaceOnUse"><stop/><stop offset="1" stop-color="#02B3C4"/></linearGradient><linearGradient id="paint1_linear_190_61" x1="377.066" y1="196.649" x2="381.573" y2="186.582" gradientUnits="userSpaceOnUse"><stop/><stop offset="1" stop-color="#02B3C4"/></linearGradient><linearGradient id="paint2_linear_190_61" x1="216.5" y1="124.726" x2="216.5" y2="23.0759" gradientUnits="userSpaceOnUse"><stop stop-color="white"/><stop offset="0.5" stop-color="#787878" stop-opacity="0.47"/><stop offset="0.84" stop-color="#222222" stop-opacity="0.13"/><stop offset="1" stop-opacity="0"/></linearGradient><linearGradient id="paint3_linear_190_61" x1="211.067" y1="60.0191" x2="220.497" y2="81.6308" gradientUnits="userSpaceOnUse"><stop stop-color="#05CCFF"/><stop offset="1" stop-color="#2A57D4"/></linearGradient><linearGradient id="paint4_linear_190_61" x1="271.1" y1="163.252" x2="285.233" y2="191.424" gradientUnits="userSpaceOnUse"><stop stop-color="#FFE900"/><stop offset="1" stop-color="#FF00AF"/></linearGradient><clipPath id="clip0_190_61"><rect width="445" height="525" fill="white"/></clipPath></defs><style> @keyframes translateX { 0%, 100% { transform: translateX(2px); } 50% { transform: translateX(-2px); } } @keyframes translateY { 0%, 100% { transform: translateY(2px); } 50% { transform: translateY(-2px); } }</style></svg>
